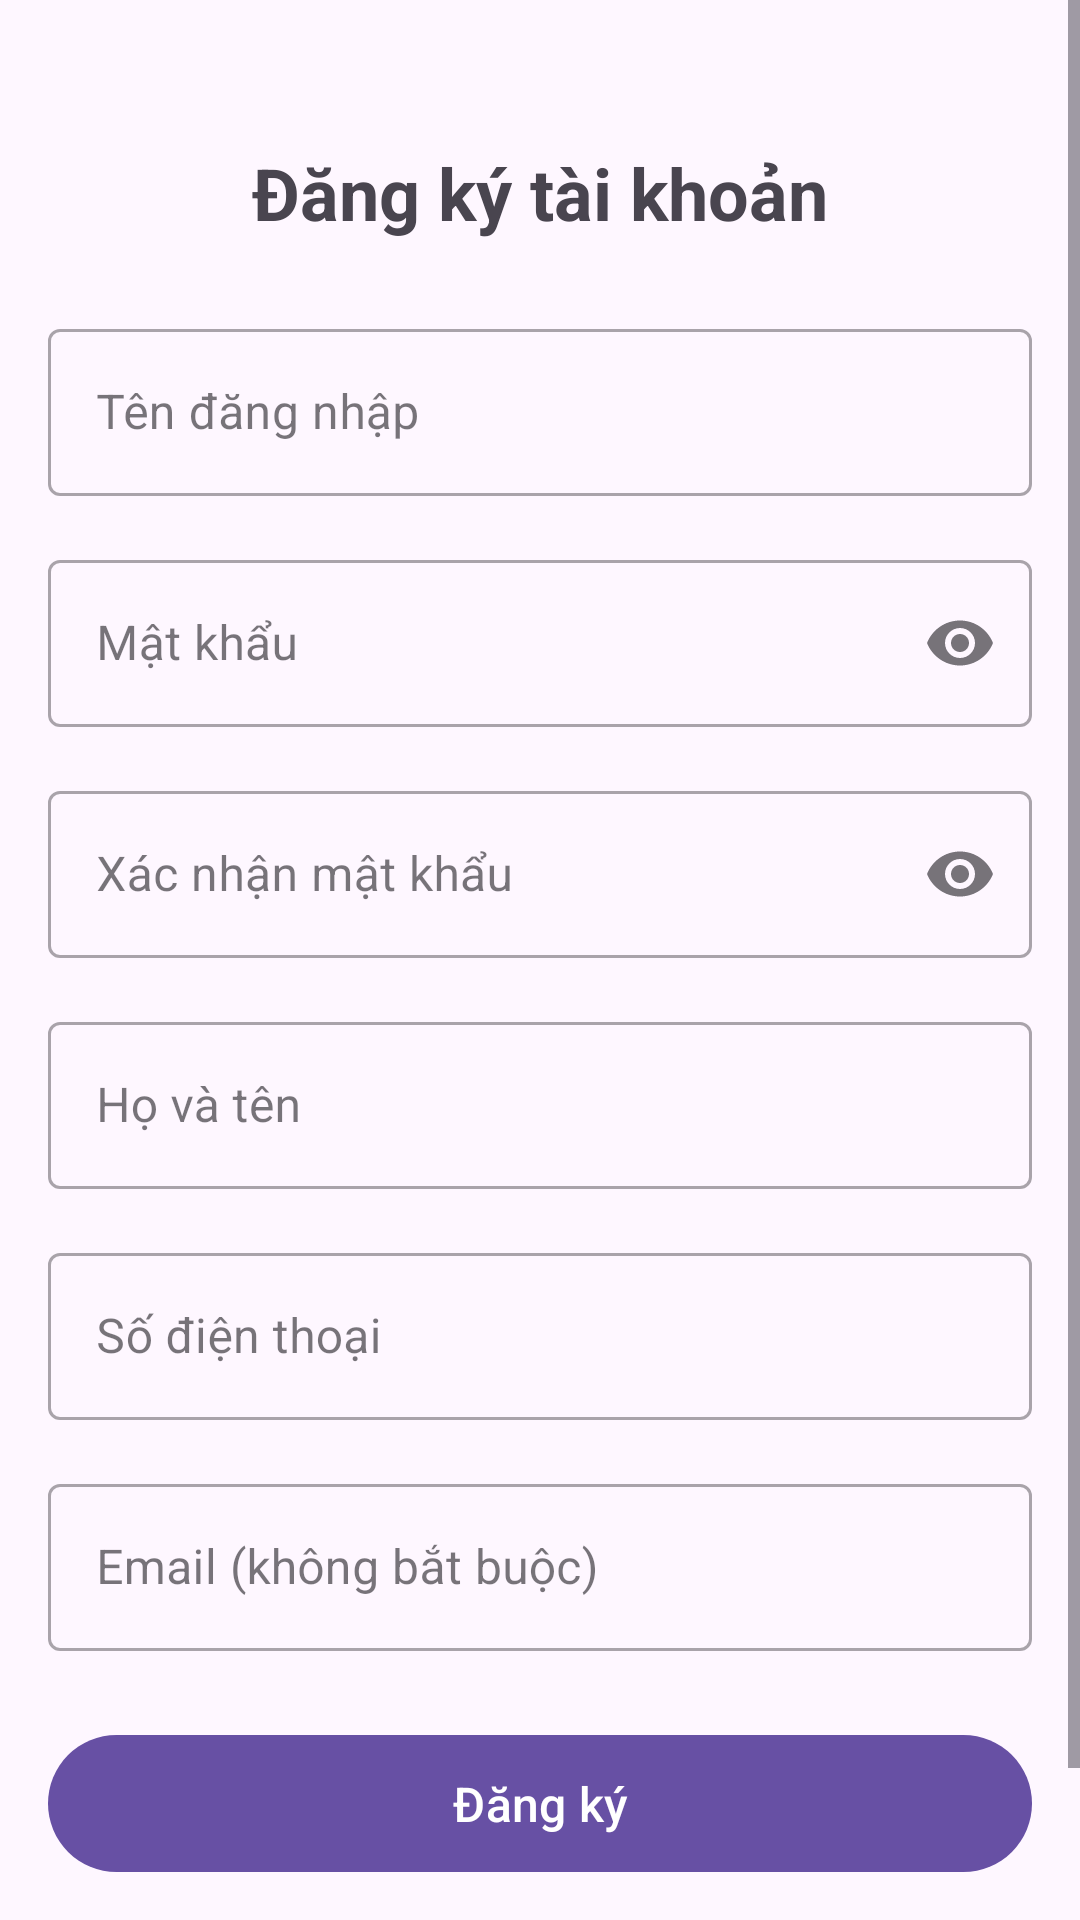

Produce the Android XML layout that renders to this screen, including the resource entries it uses.
<!-- AndroidManifest.xml: application theme Theme.BookingBIlliards -->
<!-- res/layout/fragment_register.xml -->
<?xml version="1.0" encoding="utf-8"?>
<ScrollView xmlns:android="http://schemas.android.com/apk/res/android"
    xmlns:app="http://schemas.android.com/apk/res-auto"
    android:layout_width="match_parent"
    android:layout_height="match_parent"
    android:fillViewport="true">

    <androidx.constraintlayout.widget.ConstraintLayout
        android:layout_width="match_parent"
        android:layout_height="wrap_content"
        android:padding="16dp">

        <TextView
            android:id="@+id/tvTitle"
            android:layout_width="wrap_content"
            android:layout_height="wrap_content"
            android:layout_marginTop="32dp"
            android:text="Đăng ký tài khoản"
            android:textSize="24sp"
            android:textStyle="bold"
            app:layout_constraintEnd_toEndOf="parent"
            app:layout_constraintStart_toStartOf="parent"
            app:layout_constraintTop_toTopOf="parent" />

        <com.google.android.material.textfield.TextInputLayout
            android:id="@+id/tilUsername"
            style="@style/Widget.MaterialComponents.TextInputLayout.OutlinedBox"
            android:layout_width="match_parent"
            android:layout_height="wrap_content"
            android:layout_marginTop="24dp"
            android:hint="Tên đăng nhập"
            app:layout_constraintTop_toBottomOf="@id/tvTitle">

            <com.google.android.material.textfield.TextInputEditText
                android:id="@+id/edtUsername"
                android:layout_width="match_parent"
                android:layout_height="wrap_content"
                android:inputType="text"
                android:maxLines="1" />

        </com.google.android.material.textfield.TextInputLayout>

        <com.google.android.material.textfield.TextInputLayout
            android:id="@+id/tilPassword"
            style="@style/Widget.MaterialComponents.TextInputLayout.OutlinedBox"
            android:layout_width="match_parent"
            android:layout_height="wrap_content"
            android:layout_marginTop="16dp"
            android:hint="Mật khẩu"
            app:endIconMode="password_toggle"
            app:layout_constraintTop_toBottomOf="@id/tilUsername">

            <com.google.android.material.textfield.TextInputEditText
                android:id="@+id/edtPassword"
                android:layout_width="match_parent"
                android:layout_height="wrap_content"
                android:inputType="textPassword"
                android:maxLines="1" />

        </com.google.android.material.textfield.TextInputLayout>

        <com.google.android.material.textfield.TextInputLayout
            android:id="@+id/tilConfirmPassword"
            style="@style/Widget.MaterialComponents.TextInputLayout.OutlinedBox"
            android:layout_width="match_parent"
            android:layout_height="wrap_content"
            android:layout_marginTop="16dp"
            android:hint="Xác nhận mật khẩu"
            app:endIconMode="password_toggle"
            app:layout_constraintTop_toBottomOf="@id/tilPassword">

            <com.google.android.material.textfield.TextInputEditText
                android:id="@+id/edtConfirmPassword"
                android:layout_width="match_parent"
                android:layout_height="wrap_content"
                android:inputType="textPassword"
                android:maxLines="1" />

        </com.google.android.material.textfield.TextInputLayout>

        <com.google.android.material.textfield.TextInputLayout
            android:id="@+id/tilFullName"
            style="@style/Widget.MaterialComponents.TextInputLayout.OutlinedBox"
            android:layout_width="match_parent"
            android:layout_height="wrap_content"
            android:layout_marginTop="16dp"
            android:hint="Họ và tên"
            app:layout_constraintTop_toBottomOf="@id/tilConfirmPassword">

            <com.google.android.material.textfield.TextInputEditText
                android:id="@+id/edtFullName"
                android:layout_width="match_parent"
                android:layout_height="wrap_content"
                android:inputType="textPersonName"
                android:maxLines="1" />

        </com.google.android.material.textfield.TextInputLayout>

        <com.google.android.material.textfield.TextInputLayout
            android:id="@+id/tilPhone"
            style="@style/Widget.MaterialComponents.TextInputLayout.OutlinedBox"
            android:layout_width="match_parent"
            android:layout_height="wrap_content"
            android:layout_marginTop="16dp"
            android:hint="Số điện thoại"
            app:layout_constraintTop_toBottomOf="@id/tilFullName">

            <com.google.android.material.textfield.TextInputEditText
                android:id="@+id/edtPhone"
                android:layout_width="match_parent"
                android:layout_height="wrap_content"
                android:inputType="phone"
                android:maxLines="1" />

        </com.google.android.material.textfield.TextInputLayout>

        <com.google.android.material.textfield.TextInputLayout
            android:id="@+id/tilEmail"
            style="@style/Widget.MaterialComponents.TextInputLayout.OutlinedBox"
            android:layout_width="match_parent"
            android:layout_height="wrap_content"
            android:layout_marginTop="16dp"
            android:hint="Email (không bắt buộc)"
            app:layout_constraintTop_toBottomOf="@id/tilPhone">

            <com.google.android.material.textfield.TextInputEditText
                android:id="@+id/edtEmail"
                android:layout_width="match_parent"
                android:layout_height="wrap_content"
                android:inputType="textEmailAddress"
                android:maxLines="1" />

        </com.google.android.material.textfield.TextInputLayout>

        <com.google.android.material.button.MaterialButton
            android:id="@+id/btnRegister"
            android:layout_width="match_parent"
            android:layout_height="wrap_content"
            android:layout_marginTop="24dp"
            android:padding="12dp"
            android:text="Đăng ký"
            android:textSize="16sp"
            app:layout_constraintTop_toBottomOf="@id/tilEmail" />

        <TextView
            android:id="@+id/tvLogin"
            android:layout_width="wrap_content"
            android:layout_height="wrap_content"
            android:layout_marginTop="16dp"
            android:layout_marginBottom="16dp"
            android:text="Đã có tài khoản? Đăng nhập"
            android:textColor="@color/design_default_color_primary"
            app:layout_constraintBottom_toBottomOf="parent"
            app:layout_constraintEnd_toEndOf="parent"
            app:layout_constraintStart_toStartOf="parent"
            app:layout_constraintTop_toBottomOf="@id/btnRegister" />

        <ProgressBar
            android:id="@+id/progressBar"
            android:layout_width="wrap_content"
            android:layout_height="wrap_content"
            android:visibility="gone"
            app:layout_constraintBottom_toBottomOf="parent"
            app:layout_constraintEnd_toEndOf="parent"
            app:layout_constraintStart_toStartOf="parent"
            app:layout_constraintTop_toTopOf="parent" />

    </androidx.constraintlayout.widget.ConstraintLayout>
</ScrollView>
<!-- resources referenced by this layout -->
<resources>
  <style name="Theme.BookingBIlliards" parent="Base.Theme.BookingBIlliards" />
  <style name="Base.Theme.BookingBIlliards" parent="Theme.Material3.DayNight.NoActionBar">
          
          
      </style>
</resources>
